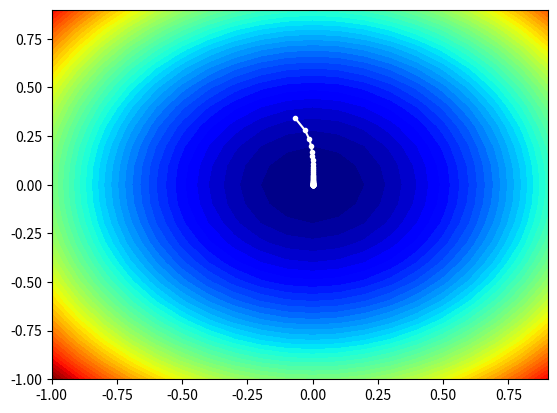

Write the Python code that produced this figure.
# example of plotting the rmsprop search on a contour plot of the test function
from math import sqrt
from numpy import asarray
from numpy import arange
from numpy.random import rand
from numpy.random import seed
from numpy import meshgrid
from matplotlib import pyplot
from mpl_toolkits.mplot3d import Axes3D

# objective function
def objective(x, y):
	return x**2.0 + y**2.0

# derivative of objective function
def derivative(x, y):
	return asarray([x * 2.0, y * 2.0])

# gradient descent algorithm with rmsprop
def rmsprop(objective, derivative, bounds, n_iter, step_size, rho):
	# track all solutions
	solutions = list()
	# generate an initial point
	solution = bounds[:, 0] + rand(len(bounds)) * (bounds[:, 1] - bounds[:, 0])
	# list of the average square gradients for each variable
	sq_grad_avg = [0.0 for _ in range(bounds.shape[0])]
	# run the gradient descent
	for it in range(n_iter):
		# calculate gradient
		gradient = derivative(solution[0], solution[1])
		# update the average of the squared partial derivatives
		for i in range(gradient.shape[0]):
			# calculate the squared gradient
			sg = gradient[i]**2.0
			# update the moving average of the squared gradient
			sq_grad_avg[i] = (sq_grad_avg[i] * rho) + (sg * (1.0-rho))
		# build solution
		new_solution = list()
		for i in range(solution.shape[0]):
			# calculate the learning rate for this variable
			alpha = step_size / (1e-8 + sqrt(sq_grad_avg[i]))
			# calculate the new position in this variable
			value = solution[i] - alpha * gradient[i]
			new_solution.append(value)
		# store the new solution
		solution = asarray(new_solution)
		solutions.append(solution)
		# evaluate candidate point
		solution_eval = objective(solution[0], solution[1])
		# report progress
		print('>%d f(%s) = %.5f' % (it, solution, solution_eval))
	return solutions

# seed the pseudo random number generator
seed(1)
# define range for input
bounds = asarray([[-1.0, 1.0], [-1.0, 1.0]])
# define the total iterations
n_iter = 50
# define the step size
step_size = 0.01
# momentum for rmsprop
rho = 0.99
# perform the gradient descent search with rmsprop
solutions = rmsprop(objective, derivative, bounds, n_iter, step_size, rho)
# sample input range uniformly at 0.1 increments
xaxis = arange(bounds[0,0], bounds[0,1], 0.1)
yaxis = arange(bounds[1,0], bounds[1,1], 0.1)
# create a mesh from the axis
x, y = meshgrid(xaxis, yaxis)
# compute targets
results = objective(x, y)
# create a filled contour plot with 50 levels and jet color scheme
pyplot.contourf(x, y, results, levels=50, cmap='jet')
# plot the sample as black circles
solutions = asarray(solutions)
pyplot.plot(solutions[:, 0], solutions[:, 1], '.-', color='w')
# show the plot
pyplot.show()
